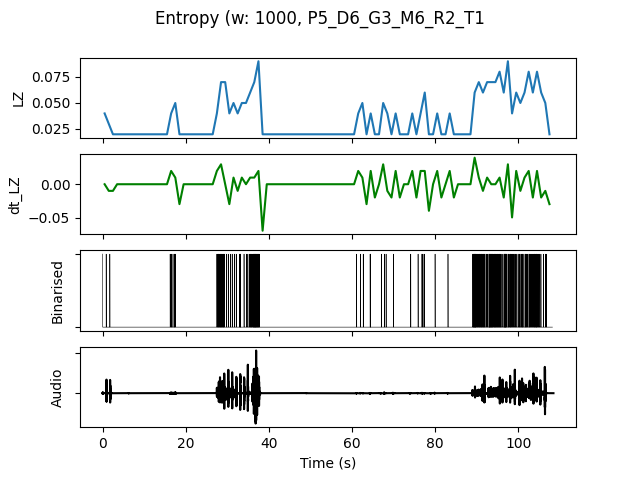

The file beside this chart, header and first rows:
, t0, LZ, dt_LZ, IOI, nCounts
0.0, 0.0, 0.03986, 0.0, 500.0, 2
1.0, 1.0, 0.0299, -0.009966, 1000, 1
2.0, 2.0, 0.01993, -0.009966, 0.0, 0
3.0, 3.0, 0.01993, 0.0, 0.0, 0
4.0, 4.0, 0.01993, 0.0, 0.0, 0
5.0, 5.0, 0.01993, 0.0, 0.0, 0
6.0, 6.0, 0.01993, 0.0, 0.0, 0
7.0, 7.0, 0.01993, 0.0, 0.0, 0
8.0, 8.0, 0.01993, 0.0, 0.0, 0
9.0, 9.0, 0.01993, 0.0, 0.0, 0
10.0, 10.0, 0.01993, 0.0, 0.0, 0
11.0, 11.0, 0.01993, 0.0, 0.0, 0
12.0, 12.0, 0.01993, 0.0, 0.0, 0
13.0, 13.0, 0.01993, 0.0, 0.0, 0
14.0, 14.0, 0.01993, 0.0, 0.0, 0
15.0, 15.0, 0.01993, 0.0, 0.0, 0
16.0, 16.0, 0.03986, 0.01993, 333.3, 3
17.0, 17.0, 0.04983, 0.009966, 333.3, 3
18.0, 18.0, 0.01993, -0.0299, 0.0, 0
19.0, 19.0, 0.01993, 0.0, 0.0, 0
20.0, 20.0, 0.01993, 0.0, 0.0, 0
21.0, 21.0, 0.01993, 0.0, 0.0, 0
22.0, 22.0, 0.01993, 0.0, 0.0, 0
23.0, 23.0, 0.01993, 0.0, 0.0, 0
24.0, 24.0, 0.01993, 0.0, 0.0, 0
25.0, 25.0, 0.01993, 0.0, 0.0, 0
26.0, 26.0, 0.01993, 0.0, 0.0, 0
27.0, 27.0, 0.03986, 0.01993, 333.3, 3
28.0, 28.0, 0.06976, 0.0299, 142.9, 7
29.0, 29.0, 0.06976, 0.0, 250.0, 4
30.0, 30.0, 0.03986, -0.0299, 500.0, 2
31.0, 31.0, 0.04983, 0.009966, 500.0, 2
32.0, 32.0, 0.03986, -0.009966, 1000, 1
33.0, 33.0, 0.04983, 0.009966, 333.3, 3
34.0, 34.0, 0.04983, 0.0, 500.0, 2
35.0, 35.0, 0.05979, 0.009966, 200.0, 5
36.0, 36.0, 0.06976, 0.009966, 125.0, 8
37.0, 37.0, 0.08969, 0.01993, 142.9, 7
38.0, 38.0, 0.01993, -0.06976, 0.0, 0
39.0, 39.0, 0.01993, 0.0, 0.0, 0
40.0, 40.0, 0.01993, 0.0, 0.0, 0
41.0, 41.0, 0.01993, 0.0, 0.0, 0
42.0, 42.0, 0.01993, 0.0, 0.0, 0
43.0, 43.0, 0.01993, 0.0, 0.0, 0
44.0, 44.0, 0.01993, 0.0, 0.0, 0
45.0, 45.0, 0.01993, 0.0, 0.0, 0
46.0, 46.0, 0.01993, 0.0, 0.0, 0
47.0, 47.0, 0.01993, 0.0, 0.0, 0
48.0, 48.0, 0.01993, 0.0, 0.0, 0
49.0, 49.0, 0.01993, 0.0, 0.0, 0
50.0, 50.0, 0.01993, 0.0, 0.0, 0
51.0, 51.0, 0.01993, 0.0, 0.0, 0
52.0, 52.0, 0.01993, 0.0, 0.0, 0
53.0, 53.0, 0.01993, 0.0, 0.0, 0
54.0, 54.0, 0.01993, 0.0, 0.0, 0
55.0, 55.0, 0.01993, 0.0, 0.0, 0
56.0, 56.0, 0.01993, 0.0, 0.0, 0
57.0, 57.0, 0.01993, 0.0, 0.0, 0
58.0, 58.0, 0.01993, 0.0, 0.0, 0
59.0, 59.0, 0.01993, 0.0, 0.0, 0
... 48 more rows
